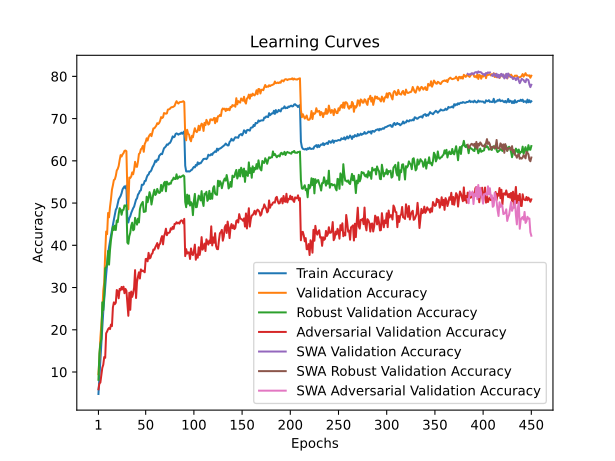

Values plotted in this chart, from the file beside it:
train_accuracy; train_loss; valid_accuracy; valid_loss; valid_accuracy_robust; valid_accuracy_adversarial; valid_accuracy_swa; valid_accuracy_robust_swa; valid_accuracy_adversarial_swa
4,7960; 4,3784; 9,4800; 4,1341; 8,1448; 5,9100; 9,4800; 8,1448; 5,9100
8,9500; 4,1378; 13,0700; 3,9511; 14,4207; 7,2600; 13,0700; 14,4207; 7,2600
12,8460; 3,9623; 18,1000; 3,8748; 16,6897; 7,5100; 18,1000; 16,6897; 7,5100
16,6960; 3,7796; 21,0500; 3,9072; 17,8034; 9,2600; 21,0500; 17,8034; 9,2600
20,6540; 3,6148; 24,2600; 3,6921; 26,5000; 10,9900; 24,2600; 26,5000; 10,9900
24,2940; 3,4603; 29,2700; 3,4196; 24,6690; 11,7200; 29,2700; 24,6690; 11,7200
27,3440; 3,3479; 31,1900; 3,2704; 28,2793; 13,5400; 31,1900; 28,2793; 13,5400
30,4400; 3,2222; 38,1500; 2,9510; 34,5931; 13,3600; 38,1500; 34,5931; 13,3600
32,9920; 3,1231; 43,2600; 2,8663; 34,7759; 19,1700; 43,2600; 34,7759; 19,1700
35,4620; 3,0404; 42,6400; 2,8581; 35,6138; 19,6000; 42,6400; 35,6138; 19,6000
38,0040; 2,9451; 47,6500; 2,6380; 38,6517; 20,1400; 47,6500; 38,6517; 20,1400
39,6020; 2,8981; 46,6300; 2,6890; 35,4207; 20,4200; 46,6300; 35,4207; 20,4200
40,8620; 2,8429; 49,1100; 2,5354; 38,8931; 20,1600; 49,1100; 38,8931; 20,1600
42,2980; 2,7889; 50,9100; 2,4423; 41,2310; 21,2300; 50,9100; 41,2310; 21,2300
43,6200; 2,7342; 53,1600; 2,3617; 42,8379; 20,8700; 53,1600; 42,8379; 20,8700
44,9300; 2,6953; 54,2100; 2,3782; 44,4138; 25,3000; 54,2100; 44,4138; 25,3000
46,0580; 2,6586; 55,4500; 2,3668; 43,6172; 26,4900; 55,4500; 43,6172; 26,4900
47,3080; 2,6183; 55,6300; 2,3378; 44,6586; 26,0700; 55,6300; 44,6586; 26,0700
48,4120; 2,5771; 56,4200; 2,2678; 43,6241; 26,4100; 56,4200; 43,6241; 26,4100
48,8420; 2,5531; 57,7200; 2,2641; 45,8862; 29,4100; 57,7200; 45,8862; 29,4100
49,8620; 2,5136; 58,0900; 2,2491; 45,4931; 29,1400; 58,0900; 45,4931; 29,1400
50,8700; 2,4856; 58,7900; 2,1735; 47,4069; 27,4600; 58,7900; 47,4069; 27,4600
51,3140; 2,4627; 60,1900; 2,1301; 48,7862; 29,6800; 60,1900; 48,7862; 29,6800
51,6960; 2,4476; 61,3500; 2,1065; 48,4517; 29,3700; 61,3500; 48,4517; 29,3700
52,3260; 2,4254; 61,0200; 2,1148; 47,2310; 30,1400; 61,0200; 47,2310; 30,1400
53,2400; 2,4016; 61,5300; 2,0939; 48,3276; 29,5600; 61,5300; 48,3276; 29,5600
53,6320; 2,3854; 61,8200; 2,0836; 48,4034; 30,2000; 61,8200; 48,4034; 30,2000
53,9540; 2,3766; 62,3600; 2,0519; 49,4448; 28,6600; 62,3600; 49,4448; 28,6600
53,4900; 2,3846; 62,4400; 2,0702; 49,2828; 29,6800; 62,4400; 49,2828; 29,6800
54,1520; 2,3685; 62,2800; 2,0493; 49,5276; 29,2600; 62,2800; 49,5276; 29,2600
45,8840; 2,6631; 52,6400; 2,4926; 40,6483; 26,2600; 52,6400; 40,6483; 26,2600
45,4000; 2,6666; 48,5300; 2,5829; 40,3586; 23,3100; 48,5300; 40,3586; 23,3100
46,4580; 2,6427; 56,0500; 2,3219; 42,1586; 28,7800; 56,0500; 42,1586; 28,7800
46,8820; 2,6241; 55,9300; 2,2796; 42,9552; 24,7300; 55,9300; 42,9552; 24,7300
47,6620; 2,5941; 56,3000; 2,3196; 44,6448; 29,0500; 56,3000; 44,6448; 29,0500
48,2000; 2,5798; 57,2600; 2,2762; 45,3552; 27,7900; 57,2600; 45,3552; 27,7900
48,7820; 2,5504; 56,8200; 2,3084; 43,5517; 28,5800; 56,8200; 43,5517; 28,5800
49,1600; 2,5373; 57,9500; 2,2349; 43,7655; 30,0100; 57,9500; 43,7655; 30,0100
50,0580; 2,5115; 59,7700; 2,2300; 46,4966; 34,1200; 59,7700; 46,4966; 34,1200
50,8200; 2,4874; 58,6200; 2,2104; 45,6690; 27,5200; 58,6200; 45,6690; 27,5200
51,1020; 2,4777; 58,5800; 2,2098; 44,8931; 31,3400; 58,5800; 44,8931; 31,3400
52,0200; 2,4416; 59,8100; 2,1896; 46,3069; 32,6000; 59,8100; 46,3069; 32,6000
52,3140; 2,4281; 61,6200; 2,1377; 45,4103; 33,6100; 61,6200; 45,4103; 33,6100
52,8880; 2,4121; 61,8400; 2,0886; 48,5310; 32,1400; 61,8400; 48,5310; 32,1400
53,0140; 2,3978; 62,7300; 2,0830; 49,4690; 34,2900; 62,7300; 49,4690; 34,2900
54,3500; 2,3535; 62,9500; 2,0881; 49,9138; 33,8800; 62,9500; 49,9138; 33,8800
54,2900; 2,3550; 63,5100; 2,0643; 50,2724; 34,0200; 63,5100; 50,2724; 34,0200
54,5200; 2,3513; 62,1400; 2,1021; 47,8966; 33,8100; 62,1400; 47,8966; 33,8100
55,2400; 2,3282; 63,9800; 2,0264; 47,9621; 33,6100; 63,9800; 47,9621; 33,6100
55,2500; 2,3215; 64,4800; 2,0207; 48,0379; 36,7600; 64,4800; 48,0379; 36,7600
56,0440; 2,2949; 65,3300; 1,9820; 51,5034; 36,8000; 65,3300; 51,5034; 36,8000
56,6020; 2,2805; 64,8000; 1,9831; 50,1931; 36,2100; 64,8000; 50,1931; 36,2100
56,7480; 2,2665; 65,6500; 2,0124; 51,1724; 38,2100; 65,6500; 51,1724; 38,2100
57,3720; 2,2491; 66,0800; 1,9693; 52,5828; 36,8800; 66,0800; 52,5828; 36,8800
57,4540; 2,2467; 66,3600; 1,9443; 51,7690; 37,0600; 66,3600; 51,7690; 37,0600
57,8380; 2,2301; 65,8400; 1,9831; 49,6552; 37,8900; 65,8400; 49,6552; 37,8900
58,4800; 2,2113; 66,8300; 1,9398; 50,8966; 38,0800; 66,8300; 50,8966; 38,0800
58,8680; 2,2032; 67,6900; 1,9331; 52,2448; 39,0100; 67,6900; 52,2448; 39,0100
59,3760; 2,1840; 67,7000; 1,8982; 53,1517; 38,9400; 67,7000; 53,1517; 38,9400
60,0440; 2,1658; 68,0100; 1,9133; 51,9103; 39,5500; 68,0100; 51,9103; 39,5500
... 390 more rows
